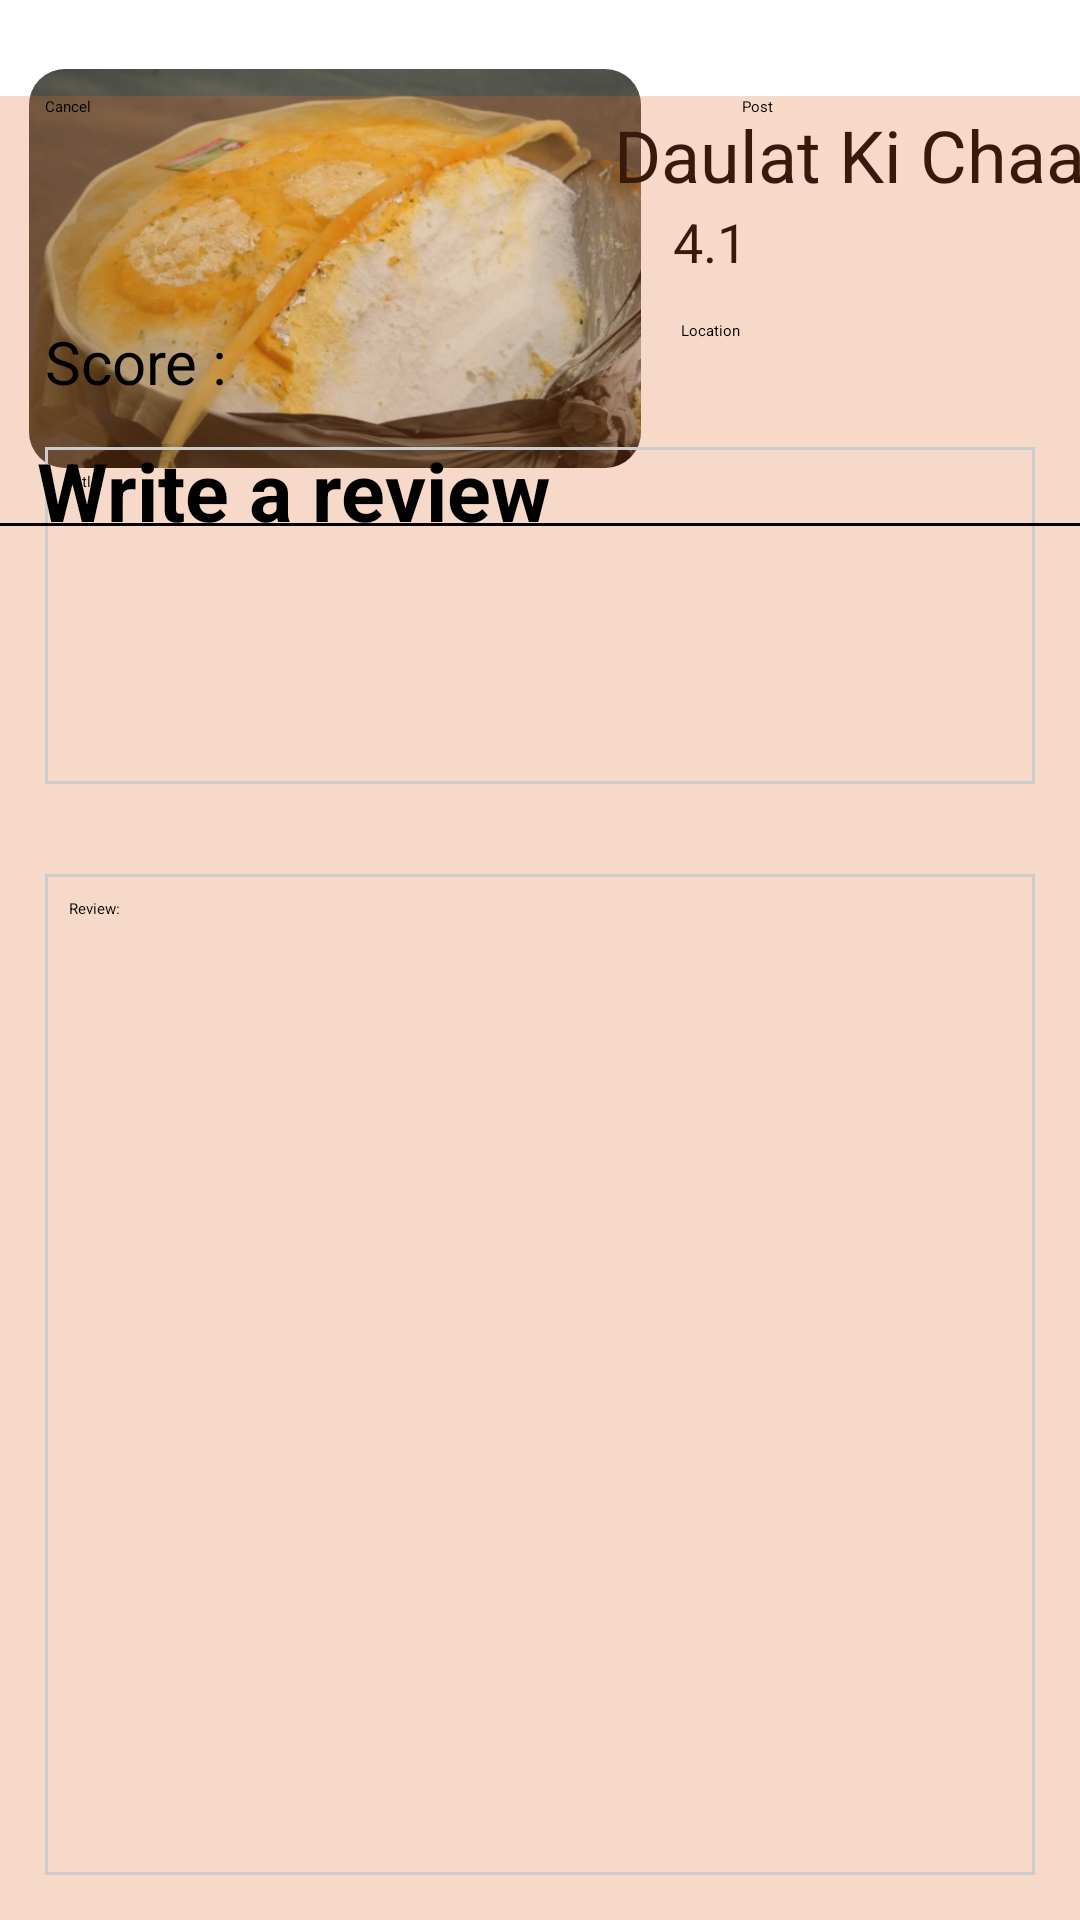

Here is an Android app screen rendered from its layout file. Give the layout XML and the strings, colors and styles it references.
<!-- AndroidManifest.xml: application theme Theme.ReviewApp -->
<!-- res/layout/add_review.xml -->
<?xml version="1.0" encoding="utf-8"?>
<androidx.constraintlayout.widget.ConstraintLayout xmlns:android="http://schemas.android.com/apk/res/android"
    xmlns:app="http://schemas.android.com/apk/res-auto"
    xmlns:tools="http://schemas.android.com/tools"
    android:layout_width="match_parent"
    android:layout_height="match_parent">

    <androidx.cardview.widget.CardView
        android:id="@+id/cardView"
        android:layout_width="204dp"
        android:layout_height="133dp"
        android:layout_margin="5dp"
        android:elevation="10dp"
        app:cardCornerRadius="12dp"
        app:layout_constraintBottom_toBottomOf="parent"
        app:layout_constraintEnd_toEndOf="parent"
        app:layout_constraintHorizontal_bias="0.033"
        app:layout_constraintStart_toStartOf="parent"
        app:layout_constraintTop_toTopOf="parent"
        app:layout_constraintVertical_bias="0.036">

        <ImageView
            android:id="@+id/foodimage"
            android:layout_width="match_parent"
            android:layout_height="match_parent"
            android:background="@color/white"
            android:scaleType="centerCrop"
            android:src="@drawable/picture1" />
    </androidx.cardview.widget.CardView>

    <TextView
        android:id="@+id/foodname"
        android:layout_width="wrap_content"
        android:layout_height="wrap_content"
        android:text="Daulat Ki Chaat"
        android:textSize="24sp"
        app:layout_constraintBottom_toBottomOf="parent"
        app:layout_constraintEnd_toEndOf="parent"
        app:layout_constraintHorizontal_bias="0.483"
        app:layout_constraintStart_toEndOf="@+id/cardView"
        app:layout_constraintTop_toTopOf="parent"
        app:layout_constraintVertical_bias="0.058"
        tools:ignore="MissingConstraints" />

    <TextView
        android:id="@+id/ratings"
        android:layout_width="wrap_content"
        android:layout_height="wrap_content"
        android:text="4.1"
        android:textSize="18sp"
        app:layout_constraintBottom_toBottomOf="parent"
        app:layout_constraintEnd_toEndOf="parent"
        app:layout_constraintHorizontal_bias="0.088"
        app:layout_constraintStart_toEndOf="@+id/cardView"
        app:layout_constraintTop_toBottomOf="@+id/foodname"
        app:layout_constraintVertical_bias="0.001"
        tools:ignore="MissingConstraints" />

    <ImageView
        android:id="@+id/stars"
        android:layout_width="28dp"
        android:layout_height="24dp"
        app:layout_constraintBottom_toBottomOf="parent"
        app:layout_constraintEnd_toEndOf="parent"
        app:layout_constraintHorizontal_bias="0.007"
        app:layout_constraintStart_toEndOf="@+id/ratings"
        app:layout_constraintTop_toTopOf="parent"
        app:layout_constraintVertical_bias="0.097"
        app:srcCompat="@android:drawable/btn_star"
        tools:ignore="MissingConstraints" />

    <LinearLayout
        android:id="@+id/mainlayout"
        android:layout_width="match_parent"
        android:layout_height="608dp"
        android:background="#40DF6A2B"
        android:baselineAligned="false"
        android:orientation="vertical"
        android:paddingStart="15dp"
        android:paddingEnd="15dp"
        android:paddingBottom="15dp"
        app:layout_constraintBottom_toBottomOf="parent"
        app:layout_constraintEnd_toEndOf="parent"
        app:layout_constraintHorizontal_bias="0.0"
        app:layout_constraintStart_toStartOf="parent"
        app:layout_constraintTop_toBottomOf="@+id/view"
        app:layout_constraintVertical_bias="1.0">


        <LinearLayout
            android:layout_width="match_parent"
            android:layout_height="60dp"
            android:orientation="horizontal">

            <Button
                android:id="@+id/cancelbutton"
                style="@style/NoBorderButton"
                android:layout_width="wrap_content"
                android:layout_height="match_parent"
                android:layout_marginRight="85dp"
                android:layout_weight="1"
                android:text="Cancel"
                android:textColor="#000000" />

            <Button
                android:id="@+id/postbutton"
                android:layout_width="wrap_content"
                android:layout_height="match_parent"
                android:layout_marginLeft="45dp"
                android:layout_weight="1"
                android:backgroundTint="#FFFFFF"
                android:text="Post"
                android:textColor="#000000"
                android:textColorHint="#AF9696"
                android:textColorLink="#B67F7F" />

        </LinearLayout>

        <TextView
            android:id="@+id/score"
            android:layout_width="wrap_content"
            android:layout_height="wrap_content"
            android:layout_marginTop="15dp"
            android:text="Score :"
            android:textSize="20sp" />

        <LinearLayout
            android:layout_width="363dp"
            android:layout_height="wrap_content"
            android:orientation="horizontal">

            <RatingBar
                android:id="@+id/ratingBar"
                android:layout_width="wrap_content"
                android:layout_height="wrap_content"
                android:layout_gravity="center_horizontal"
                android:layout_marginBottom="15dp"
                android:numStars="5"
                android:rating="0"
                android:stepSize="1"
                tools:ignore="MissingConstraints" />
        </LinearLayout>

        <EditText
            android:id="@+id/titleinput"
            android:layout_width="match_parent"
            android:layout_height="60sp"
            android:layout_marginBottom="15dp"
            android:layout_weight="1"
            android:background="@drawable/borders"
            android:hint="Title: "
            android:padding="8dp" />

        <EditText
            android:id="@+id/reviewinput"
            android:layout_width="match_parent"
            android:layout_height="281dp"
            android:layout_marginTop="15dp"
            android:layout_weight="1"
            android:background="@drawable/borders"
            android:hint="Review: "
            android:padding="8dp" />

    </LinearLayout>

    <TextView
        android:id="@+id/foodlocation"
        android:layout_width="wrap_content"
        android:layout_height="wrap_content"
        android:text="Location"
        app:layout_constraintBottom_toBottomOf="parent"
        app:layout_constraintEnd_toEndOf="parent"
        app:layout_constraintHorizontal_bias="0.106"
        app:layout_constraintStart_toEndOf="@+id/cardView"
        app:layout_constraintTop_toBottomOf="@+id/foodname"
        app:layout_constraintVertical_bias="0.069" />

    <TextView
        android:id="@+id/heading"
        android:layout_width="wrap_content"
        android:layout_height="wrap_content"
        android:text="Write a review"
        android:textSize="27sp"
        android:textStyle="bold"
        app:layout_constraintBottom_toTopOf="@+id/view"
        app:layout_constraintEnd_toEndOf="parent"
        app:layout_constraintHorizontal_bias="0.066"
        app:layout_constraintStart_toStartOf="parent"
        app:layout_constraintTop_toBottomOf="@+id/cardView"
        app:layout_constraintVertical_bias="0.604" />

    <View
        android:id="@+id/view"
        android:layout_width="match_parent"
        android:layout_height="1dp"
        android:background="@android:color/black"

        app:layout_constraintBottom_toBottomOf="parent"
        app:layout_constraintTop_toTopOf="parent"
        app:layout_constraintVertical_bias="0.273"
        tools:layout_editor_absoluteX="0dp" />


</androidx.constraintlayout.widget.ConstraintLayout>
<!-- resources referenced by this layout -->
<resources>
  <color name="white">#FFFFFFFF</color>
  <!-- drawable borders (drawable) -->
  <?xml version="1.0" encoding="utf-8"?>
  <shape xmlns:android="http://schemas.android.com/apk/res/android"
      android:shape="rectangle">
      <stroke
          android:width="1dp"
          android:color="#CCCCCC"/> 
      <padding
          android:left="5dp"
          android:top="5dp"
          android:right="5dp"
          android:bottom="5dp"/> 
  </shape>
  <!-- drawable picture1: png bitmap (drawable, 449411 bytes) -->
  <style name="NoBorderButton" parent="Widget.AppCompat.Button">
          <item name="android:background">@android:color/transparent</item>
          <item name="android:outlineProvider">@null</item>
      </style>
</resources>
